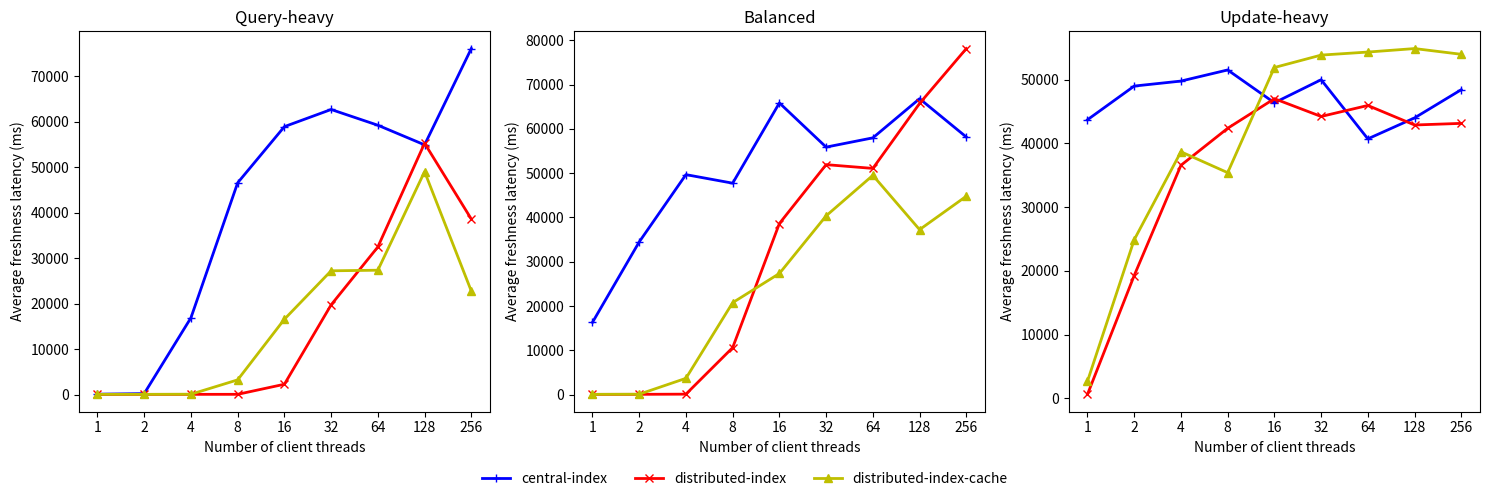

Source code (Python):
import matplotlib.pyplot as plt

client_num = [1, 2, 4, 8, 16, 32, 64, 128, 256]
x = list(range(len(client_num)))

central_index_query_heavy = [69.08108978, 198.9116249, 16868.71577, 46550.17224, 58899.97832, 62670.18382, 59211.82933, 54897.59722, 76066.95253]
distributed_index_query_heavy = [32.0688, 30.96178446, 33.94211471, 43.31873197, 2256.122194, 19714.6632, 32447.23966, 55244.95174, 38585.44775]
distributed_index_cache_query_heavy = [34.9723125, 37.9996763, 62.66360434, 3220.664903, 16551.57496, 27201.87066, 27331.21097, 49005.37061, 22742.20135]

central_index_balanced = [16305.04843, 34472.63342, 49678.66202, 47749.10524, 65870.88895, 55896.18506, 57987.51232, 66831.41689, 58176]
distributed_index_balanced = [37.88725063, 47.89621473, 87.73746628, 10600.50759, 38633.26057, 51935.56589, 51083.66157, 65754.13512, 78155.87272]
distributed_index_cache_balanced = [46.84502372, 71.31655875, 3665.887069, 20757.06962, 27348.26252, 40367.01281, 49520.03351, 37254.94896, 44803.61244]

central_index_update_heavy = [43714.33865, 49001.73593, 49784.1125, 51530.549, 46378.9472, 49996.46747, 40718.77999, 44006.53098, 48437.3363]
distributed_index_update_heavy = [619.2299838, 19271.71801, 36567.75152, 42375.32622, 47022.373, 44231.18101, 45956.28066, 42891.97183, 43147.40254]
distributed_index_cache_update_heavy = [2679.376511, 24881.36882, 38689.43597, 35414.00006, 51912.63086, 53861.08937, 54338.7634, 54885.52449, 53986.21769]

plt.close('all')

f, axarr = plt.subplots(1, 3, figsize=(15,5))

plt.setp(axarr, xticks=x, xticklabels=client_num)

axarr[0].plot(x, central_index_query_heavy, color='b', marker='+', linewidth=2, label='central-index')
axarr[0].plot(x, distributed_index_query_heavy, color='r', marker='x', linewidth=2, label='distributed-index')
axarr[0].plot(x, distributed_index_cache_query_heavy, color='y', marker='^', linewidth=2, label='distributed-index-cache')
axarr[0].set_title('Query-heavy')

axarr[1].plot(x, central_index_balanced, color='b', marker='+', linewidth=2, label='central-index',)
axarr[1].plot(x, distributed_index_balanced, color='r', marker='x', linewidth=2, label='distributed-index')
axarr[1].plot(x, distributed_index_cache_balanced, color='y', marker='^', linewidth=2, label='distributed-index-cache')
axarr[1].set_title('Balanced')

axarr[2].plot(x, central_index_update_heavy, color='b', marker='+', linewidth=2, label='central-index',)
axarr[2].plot(x, distributed_index_update_heavy, color='r', marker='x', linewidth=2, label='distributed-index')
axarr[2].plot(x, distributed_index_cache_update_heavy, color='y', marker='^', linewidth=2, label='distributed-index-cache')
axarr[2].set_title('Update-heavy')

for ax in axarr.flat:
    ax.set(xlabel='Number of client threads', ylabel='Average freshness latency (ms)')

handles, labels = axarr[0].get_legend_handles_labels()
f.legend(handles,labels=labels, loc='lower center', ncol=3, frameon=False)

plt.tight_layout(rect=[0,0.05,1,1])
plt.savefig('freshness_clients_multicloud.png')
plt.close()

# ==========================================================================================================================================
